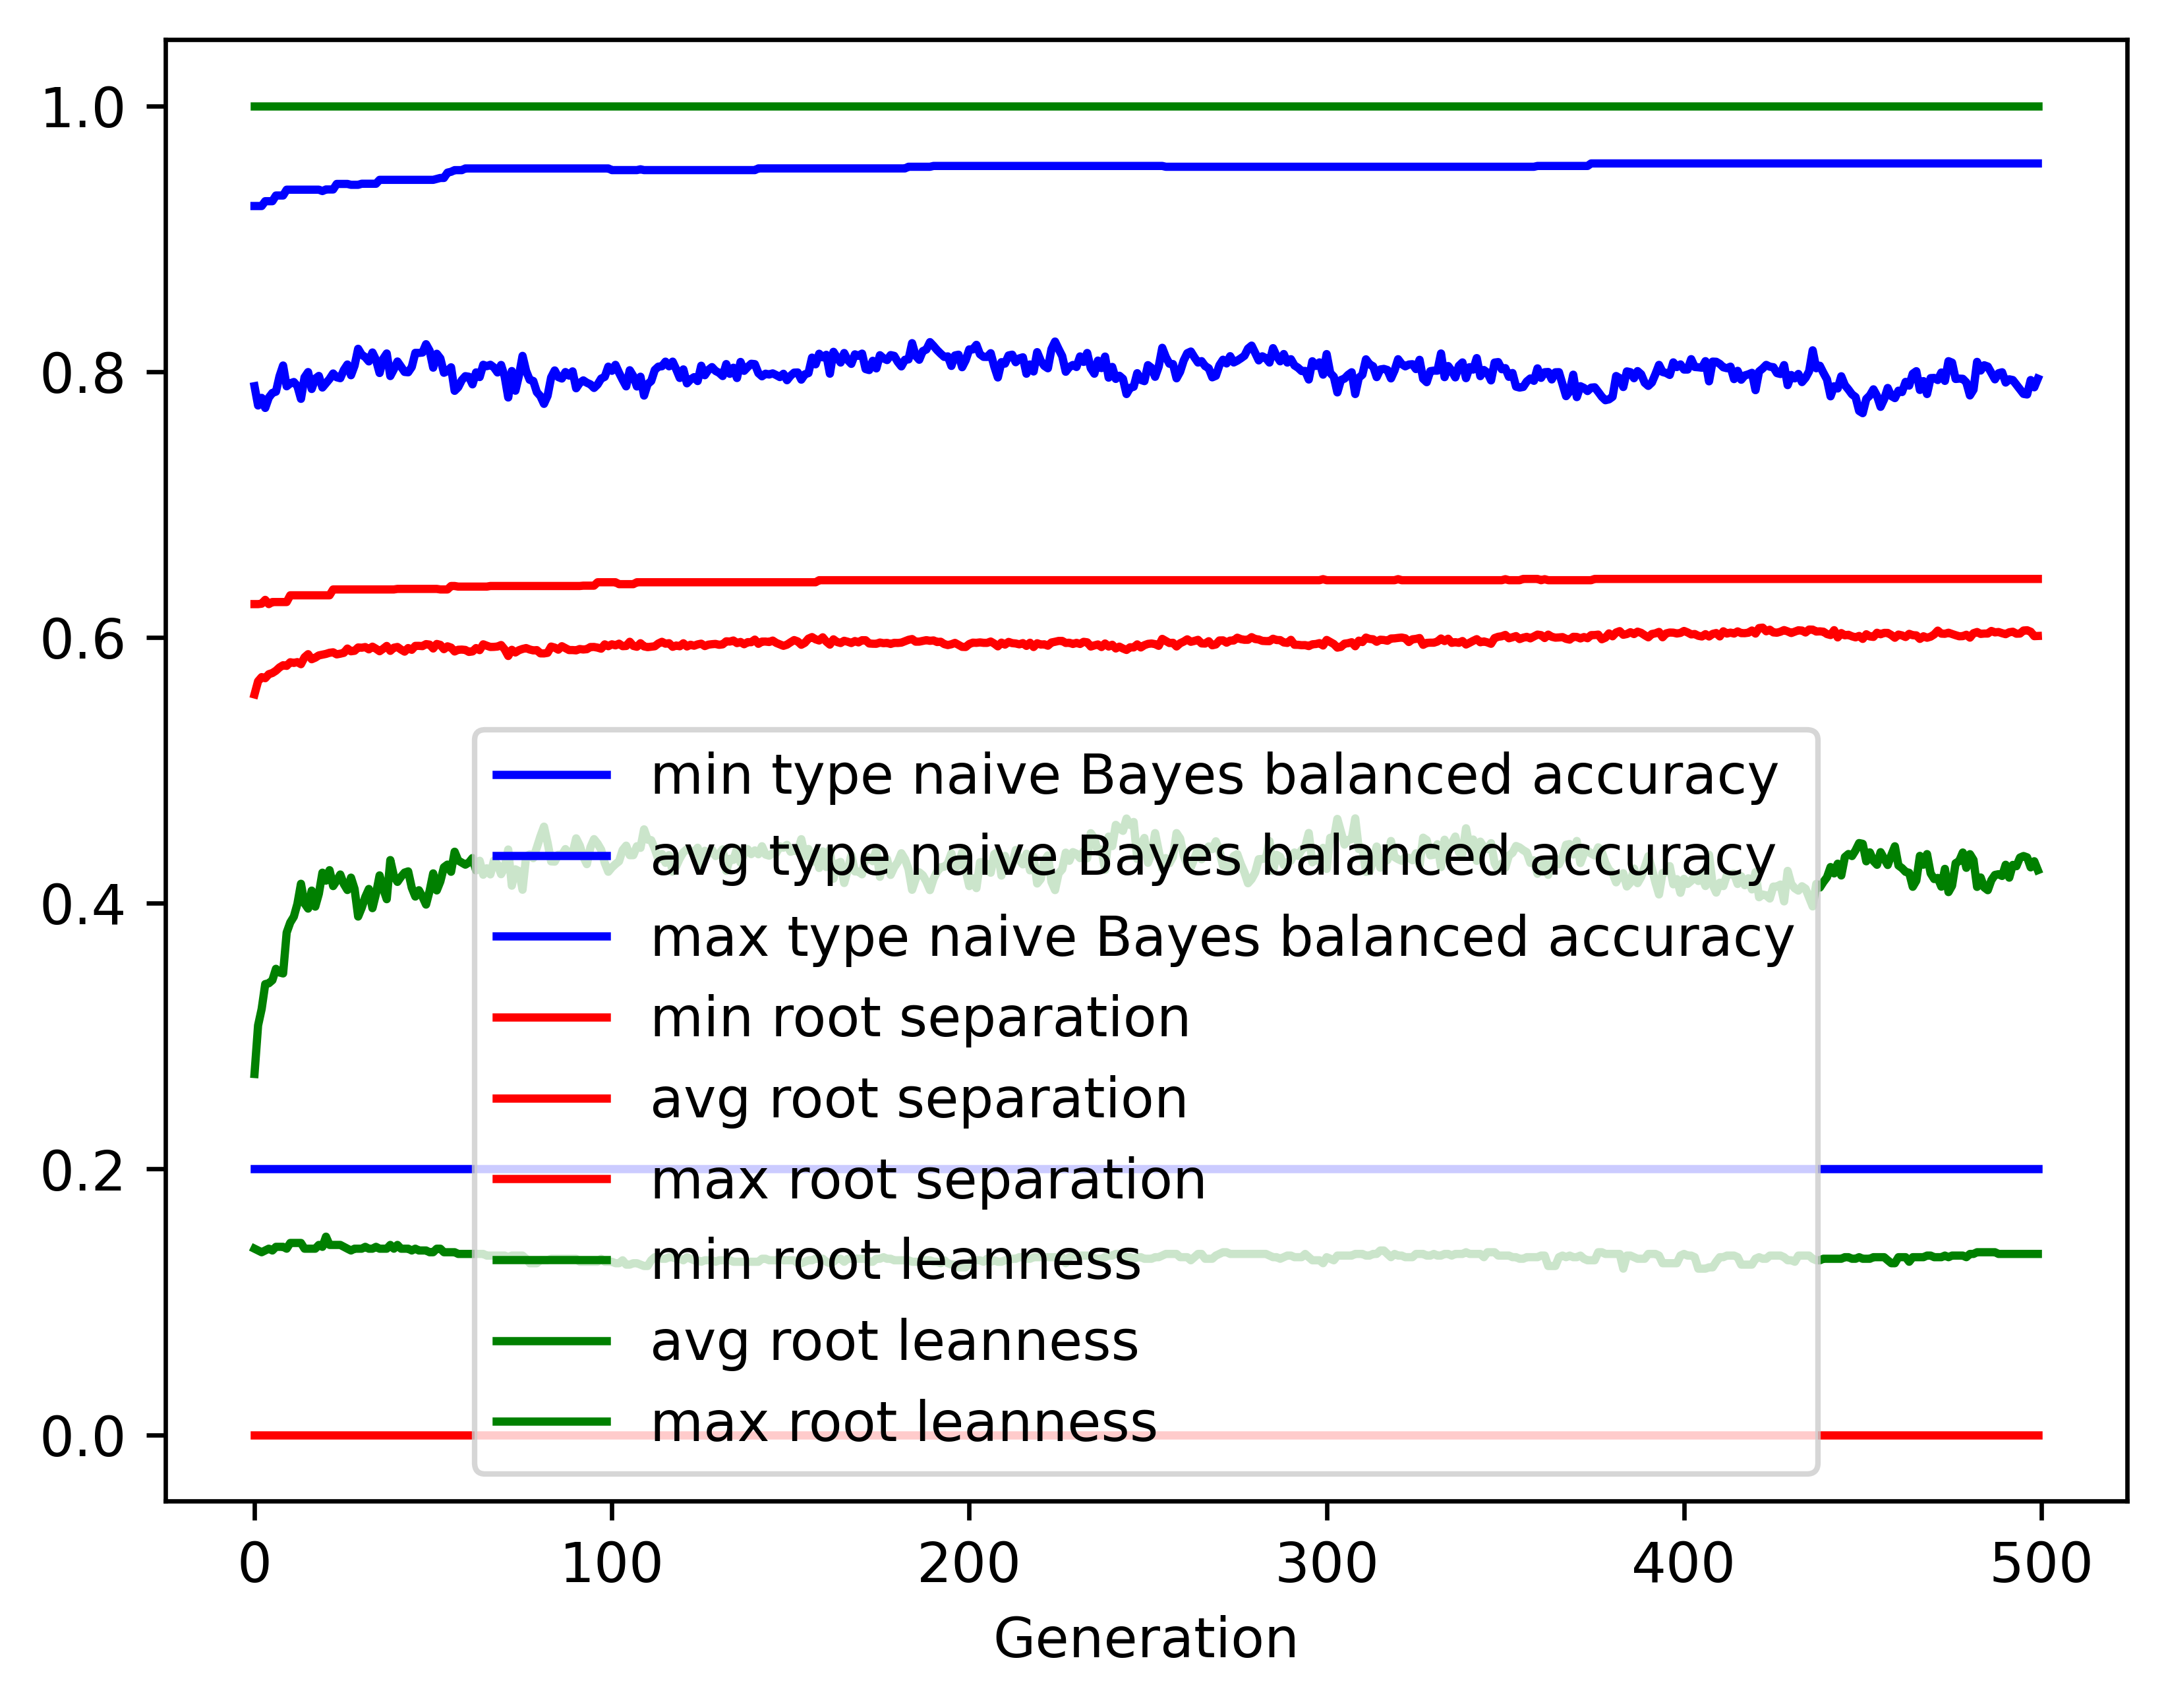

The file beside this chart, header and first rows:
gen, evals, gen_feats, explored, type naive Bayes balanced accuracy_min, type naive Bayes balanced accuracy_avg, type naive Bayes balanced accuracy_max, type naive Bayes balanced accuracy_std, root separation_min, root separation_avg, root separation_max, root separation_std, root leanness_min, root leanness_avg, root leanness_max, root leanness_std
0, 500, 393, 393, 0.2, 0.789, 0.9246, 0.1493, 0.0, 0.5571, 0.6251, 0.09624, 0.14, 0.2715, 1.0, 0.1594
1, 680, 633, 633, 0.2, 0.7745, 0.9246, 0.1348, 0.0, 0.567, 0.6251, 0.04867, 0.1387, 0.308, 1.0, 0.1273
2, 729, 617, 825, 0.2, 0.7803, 0.9246, 0.1222, 0.0, 0.5701, 0.6254, 0.04191, 0.1374, 0.3204, 1.0, 0.1294
3, 713, 691, 1038, 0.2, 0.7727, 0.9282, 0.1187, 0.0, 0.5693, 0.6282, 0.03837, 0.1387, 0.3391, 1.0, 0.126
4, 703, 672, 1219, 0.2, 0.7804, 0.9282, 0.1183, 0.0, 0.5723, 0.6251, 0.03758, 0.14, 0.3398, 1.0, 0.1352
5, 721, 703, 1404, 0.2, 0.784, 0.9282, 0.1278, 0.0, 0.5732, 0.6266, 0.03828, 0.1387, 0.342, 1.0, 0.1442
6, 707, 756, 1608, 0.2, 0.7849, 0.9325, 0.1178, 0.0, 0.5749, 0.6266, 0.03606, 0.1414, 0.3506, 1.0, 0.1354
7, 701, 758, 1783, 0.2, 0.7966, 0.9325, 0.1238, 0.0, 0.5774, 0.6266, 0.03694, 0.1414, 0.3479, 1.0, 0.1423
8, 715, 720, 1937, 0.2, 0.8046, 0.9325, 0.1152, 0.0, 0.5791, 0.6266, 0.03676, 0.1414, 0.3471, 1.0, 0.1395
9, 703, 743, 2092, 0.2, 0.789, 0.9369, 0.1183, 0.0, 0.5786, 0.6266, 0.03706, 0.14, 0.3779, 1.0, 0.1434
10, 731, 751, 2271, 0.2, 0.7912, 0.9369, 0.1226, 0.0, 0.5813, 0.6317, 0.03866, 0.1443, 0.3855, 1.0, 0.1437
11, 719, 751, 2426, 0.2, 0.7922, 0.9369, 0.1228, 0.0, 0.5808, 0.6317, 0.03702, 0.1443, 0.3898, 1.0, 0.1468
12, 737, 732, 2583, 0.2, 0.7891, 0.9369, 0.1184, 0.0, 0.5814, 0.6317, 0.03761, 0.1443, 0.3995, 1.0, 0.1431
13, 723, 746, 2720, 0.2, 0.7795, 0.9369, 0.125, 0.0, 0.5799, 0.6317, 0.03964, 0.1443, 0.4146, 1.0, 0.1482
14, 716, 730, 2849, 0.2, 0.7957, 0.9369, 0.1146, 0.0, 0.585, 0.6317, 0.03845, 0.14, 0.3999, 1.0, 0.1406
15, 703, 749, 2988, 0.2, 0.7997, 0.9369, 0.1187, 0.0, 0.5874, 0.6317, 0.03916, 0.14, 0.3959, 1.0, 0.1424
16, 699, 766, 3107, 0.2, 0.7869, 0.9369, 0.128, 0.0, 0.5836, 0.6317, 0.04009, 0.14, 0.4095, 1.0, 0.153
17, 705, 737, 3221, 0.2, 0.7947, 0.9369, 0.134, 0.0, 0.5847, 0.6317, 0.04118, 0.14, 0.3974, 1.0, 0.1577
18, 701, 751, 3341, 0.2, 0.7968, 0.9369, 0.121, 0.0, 0.5864, 0.6317, 0.03927, 0.1429, 0.4071, 1.0, 0.1488
19, 714, 746, 3451, 0.2, 0.788, 0.9359, 0.1166, 0.0, 0.587, 0.6317, 0.03827, 0.1414, 0.423, 1.0, 0.1382
20, 718, 760, 3556, 0.2, 0.7913, 0.9371, 0.1181, 0.0, 0.5876, 0.6317, 0.03865, 0.1491, 0.417, 1.0, 0.1442
21, 684, 766, 3650, 0.2, 0.7945, 0.9371, 0.1079, 0.0, 0.5884, 0.6317, 0.03703, 0.1429, 0.4249, 1.0, 0.1325
22, 707, 771, 3746, 0.2, 0.7986, 0.9371, 0.1121, 0.0, 0.5888, 0.6361, 0.03851, 0.1429, 0.4129, 1.0, 0.1445
23, 716, 737, 3828, 0.2, 0.7958, 0.9412, 0.1177, 0.0, 0.5872, 0.6361, 0.03918, 0.1429, 0.417, 1.0, 0.1452
24, 722, 763, 3912, 0.2, 0.795, 0.9412, 0.1161, 0.0, 0.5877, 0.6361, 0.03888, 0.1429, 0.4216, 1.0, 0.1407
25, 726, 768, 3991, 0.2, 0.8012, 0.9412, 0.1148, 0.0, 0.5884, 0.6361, 0.0393, 0.1414, 0.4144, 1.0, 0.1411
26, 717, 755, 4068, 0.2, 0.8054, 0.9412, 0.1148, 0.0, 0.5916, 0.6361, 0.03879, 0.14, 0.4099, 1.0, 0.1415
27, 720, 786, 4141, 0.2, 0.7973, 0.9406, 0.1239, 0.0, 0.5896, 0.6361, 0.04027, 0.1387, 0.4192, 1.0, 0.1464
28, 721, 778, 4213, 0.2, 0.8045, 0.9406, 0.1211, 0.0, 0.5899, 0.6361, 0.0389, 0.14, 0.4108, 1.0, 0.1452
29, 724, 776, 4283, 0.2, 0.8172, 0.9406, 0.1156, 0.0, 0.5924, 0.6361, 0.03882, 0.14, 0.3899, 1.0, 0.1553
30, 719, 790, 4339, 0.2, 0.8127, 0.9414, 0.1192, 0.0, 0.5922, 0.6361, 0.03984, 0.14, 0.3966, 1.0, 0.1521
31, 702, 762, 4404, 0.2, 0.8109, 0.9414, 0.1241, 0.0, 0.5927, 0.6361, 0.04072, 0.1414, 0.4047, 1.0, 0.1512
32, 728, 791, 4466, 0.2, 0.8077, 0.9414, 0.1226, 0.0, 0.591, 0.6361, 0.04079, 0.14, 0.4107, 1.0, 0.1526
33, 720, 783, 4528, 0.2, 0.8144, 0.9414, 0.1215, 0.0, 0.593, 0.6361, 0.04017, 0.14, 0.3963, 1.0, 0.1554
34, 705, 767, 4588, 0.2, 0.8088, 0.9414, 0.1255, 0.0, 0.5915, 0.6361, 0.04184, 0.1414, 0.4072, 1.0, 0.1546
35, 711, 769, 4635, 0.2, 0.7989, 0.9443, 0.1336, 0.0, 0.5896, 0.6361, 0.04146, 0.14, 0.4209, 1.0, 0.1586
36, 723, 774, 4697, 0.2, 0.8096, 0.9443, 0.1242, 0.0, 0.5915, 0.6361, 0.04058, 0.14, 0.4111, 1.0, 0.1521
37, 708, 754, 4746, 0.2, 0.8137, 0.9443, 0.1215, 0.0, 0.5936, 0.6361, 0.03943, 0.14, 0.403, 1.0, 0.1533
38, 697, 795, 4801, 0.2, 0.7967, 0.9443, 0.1312, 0.0, 0.5899, 0.6361, 0.04227, 0.1429, 0.4325, 1.0, 0.1476
39, 725, 759, 4847, 0.2, 0.8018, 0.9443, 0.1293, 0.0, 0.5922, 0.6361, 0.04141, 0.14, 0.4205, 1.0, 0.1498
40, 689, 776, 4889, 0.2, 0.8076, 0.9443, 0.1298, 0.0, 0.5928, 0.6365, 0.04092, 0.1429, 0.416, 1.0, 0.149
41, 725, 783, 4940, 0.2, 0.8037, 0.9443, 0.1344, 0.0, 0.5909, 0.6365, 0.04184, 0.14, 0.4199, 1.0, 0.151
42, 717, 763, 4974, 0.2, 0.7998, 0.9443, 0.1367, 0.0, 0.5893, 0.6365, 0.04241, 0.14, 0.423, 1.0, 0.1515
43, 710, 790, 5015, 0.2, 0.7995, 0.9443, 0.1318, 0.0, 0.592, 0.6365, 0.04196, 0.14, 0.4239, 1.0, 0.152
44, 715, 774, 5052, 0.2, 0.8035, 0.9443, 0.1352, 0.0, 0.5907, 0.6365, 0.04253, 0.1387, 0.4117, 1.0, 0.1585
45, 713, 782, 5090, 0.2, 0.8141, 0.9443, 0.1224, 0.0, 0.5936, 0.6365, 0.03902, 0.14, 0.405, 1.0, 0.1442
46, 699, 786, 5126, 0.2, 0.8141, 0.9443, 0.122, 0.0, 0.5936, 0.6365, 0.03878, 0.1387, 0.4098, 1.0, 0.1436
47, 697, 790, 5162, 0.2, 0.8143, 0.9443, 0.1271, 0.0, 0.5934, 0.6365, 0.03976, 0.1387, 0.4048, 1.0, 0.1534
48, 711, 795, 5192, 0.2, 0.8206, 0.9443, 0.116, 0.0, 0.5949, 0.6365, 0.03854, 0.1387, 0.3989, 1.0, 0.1472
49, 697, 786, 5217, 0.2, 0.8157, 0.9443, 0.1173, 0.0, 0.5946, 0.6365, 0.03867, 0.1374, 0.4093, 1.0, 0.145
50, 686, 805, 5249, 0.2, 0.803, 0.9443, 0.1344, 0.0, 0.5917, 0.6365, 0.0421, 0.1374, 0.4224, 1.0, 0.1573
51, 713, 754, 5264, 0.2, 0.8134, 0.945, 0.1234, 0.0, 0.5951, 0.6365, 0.03971, 0.14, 0.4096, 1.0, 0.1484
52, 706, 779, 5286, 0.2, 0.81, 0.9457, 0.1283, 0.0, 0.5944, 0.6361, 0.04014, 0.14, 0.4164, 1.0, 0.1496
53, 701, 778, 5303, 0.2, 0.7991, 0.9457, 0.1399, 0.0, 0.5911, 0.6361, 0.04114, 0.1374, 0.427, 1.0, 0.1565
54, 703, 793, 5338, 0.2, 0.8004, 0.9497, 0.1309, 0.0, 0.5933, 0.6361, 0.0414, 0.1374, 0.429, 1.0, 0.1525
55, 713, 772, 5351, 0.2, 0.8033, 0.9504, 0.1319, 0.0, 0.5923, 0.6387, 0.0416, 0.1374, 0.4236, 1.0, 0.1578
56, 713, 753, 5359, 0.2, 0.7855, 0.9516, 0.1452, 0.0, 0.5894, 0.6387, 0.04247, 0.1374, 0.4387, 1.0, 0.1576
57, 698, 764, 5377, 0.2, 0.7882, 0.9516, 0.1456, 0.0, 0.5907, 0.6382, 0.04354, 0.1361, 0.4321, 1.0, 0.1576
58, 695, 783, 5394, 0.2, 0.7936, 0.9516, 0.1408, 0.0, 0.5908, 0.6382, 0.04237, 0.1361, 0.4306, 1.0, 0.154
59, 688, 778, 5409, 0.2, 0.7966, 0.9529, 0.1417, 0.0, 0.5906, 0.6382, 0.04417, 0.1361, 0.429, 1.0, 0.1564
... 440 more rows
